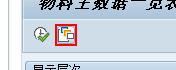
Workflow: Main

Step 1 [then]: click in window '物料主数据一览表' (saplogon.exe)

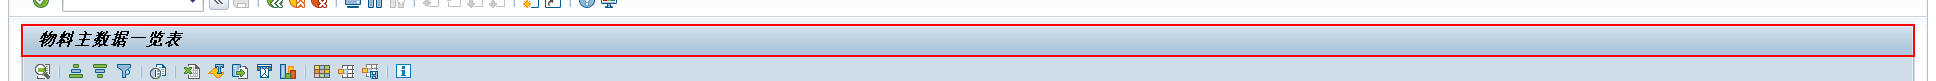
Step 2: find 'titl' in window '物料主数据一览表' (saplogon.exe) (repeated 2 times)

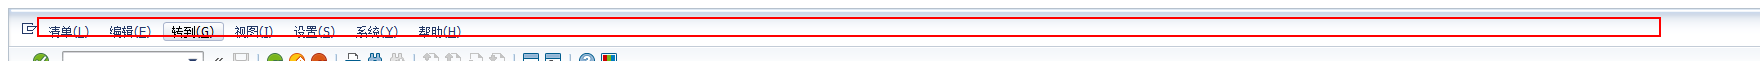
Step 4: type "%[k(alt)]" into 'mbar' in window '物料主数据一览表' (saplogon.exe)

Step 5: type "L" into 'mbar' in window '物料主数据一览表' (saplogon.exe) (no picture)

Step 6: type "E" into 'mbar' in window '物料主数据一览表' (saplogon.exe) (no picture)

Step 7: type "A" into 'mbar' in window '物料主数据一览表' (saplogon.exe) (no picture)

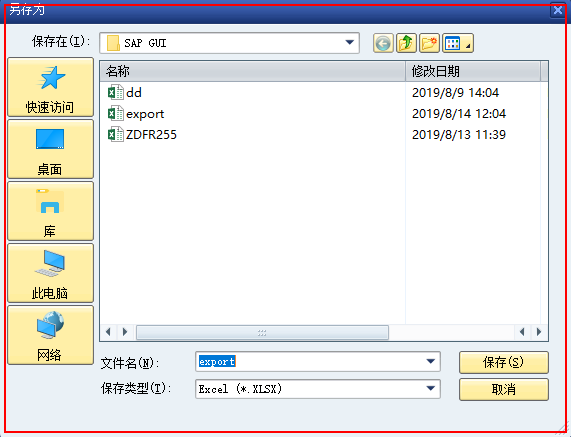
Step 8: find

Step 9: type "%[k(alt)]" into 'mbar' in window '物料主数据一览表' (saplogon.exe) (no picture)

Step 10: type "L" into 'mbar' in window '物料主数据一览表' (saplogon.exe) (no picture)

Step 11: type "E" into 'mbar' in window '物料主数据一览表' (saplogon.exe) (no picture)

Step 12: type "A" into 'mbar' in window '物料主数据一览表' (saplogon.exe) (no picture)

Step 13: find (same screen as step 8)

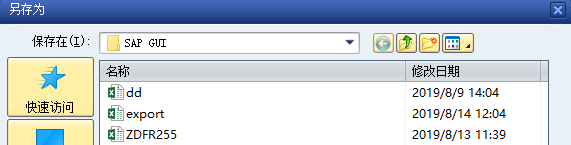
Step 14: 附加窗口 'saplogon.exe  另存为' on the dialog in window '另存为' (saplogon.exe)

Step 15: type [nothing] (no picture)

Step 16: type "[strExportDataPath+strExportFileName+".xlsx"]" (no picture)

Step 17: click in window '打开(O)' (no picture)

Step 18: find (no picture)

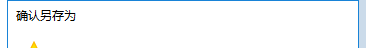
Step 19: 附加窗口 'saplogon.exe  确认另存为' on the dialog in window '确认另存为' (saplogon.exe)

Step 20: click on the button '是(Y)' in window '是(Y)' (no picture)

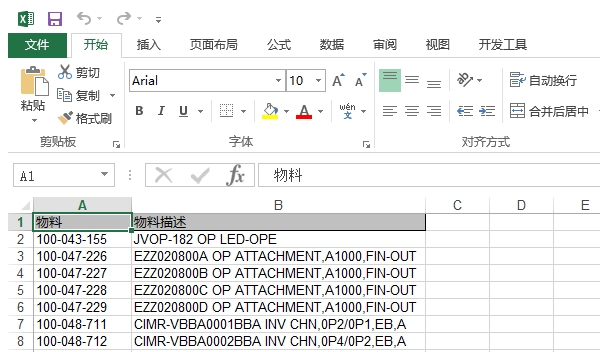
Step 21: 附加窗口 'EXCEL.EXE  CP - Excel' on the element in window 'CP - Excel' (excel.exe)

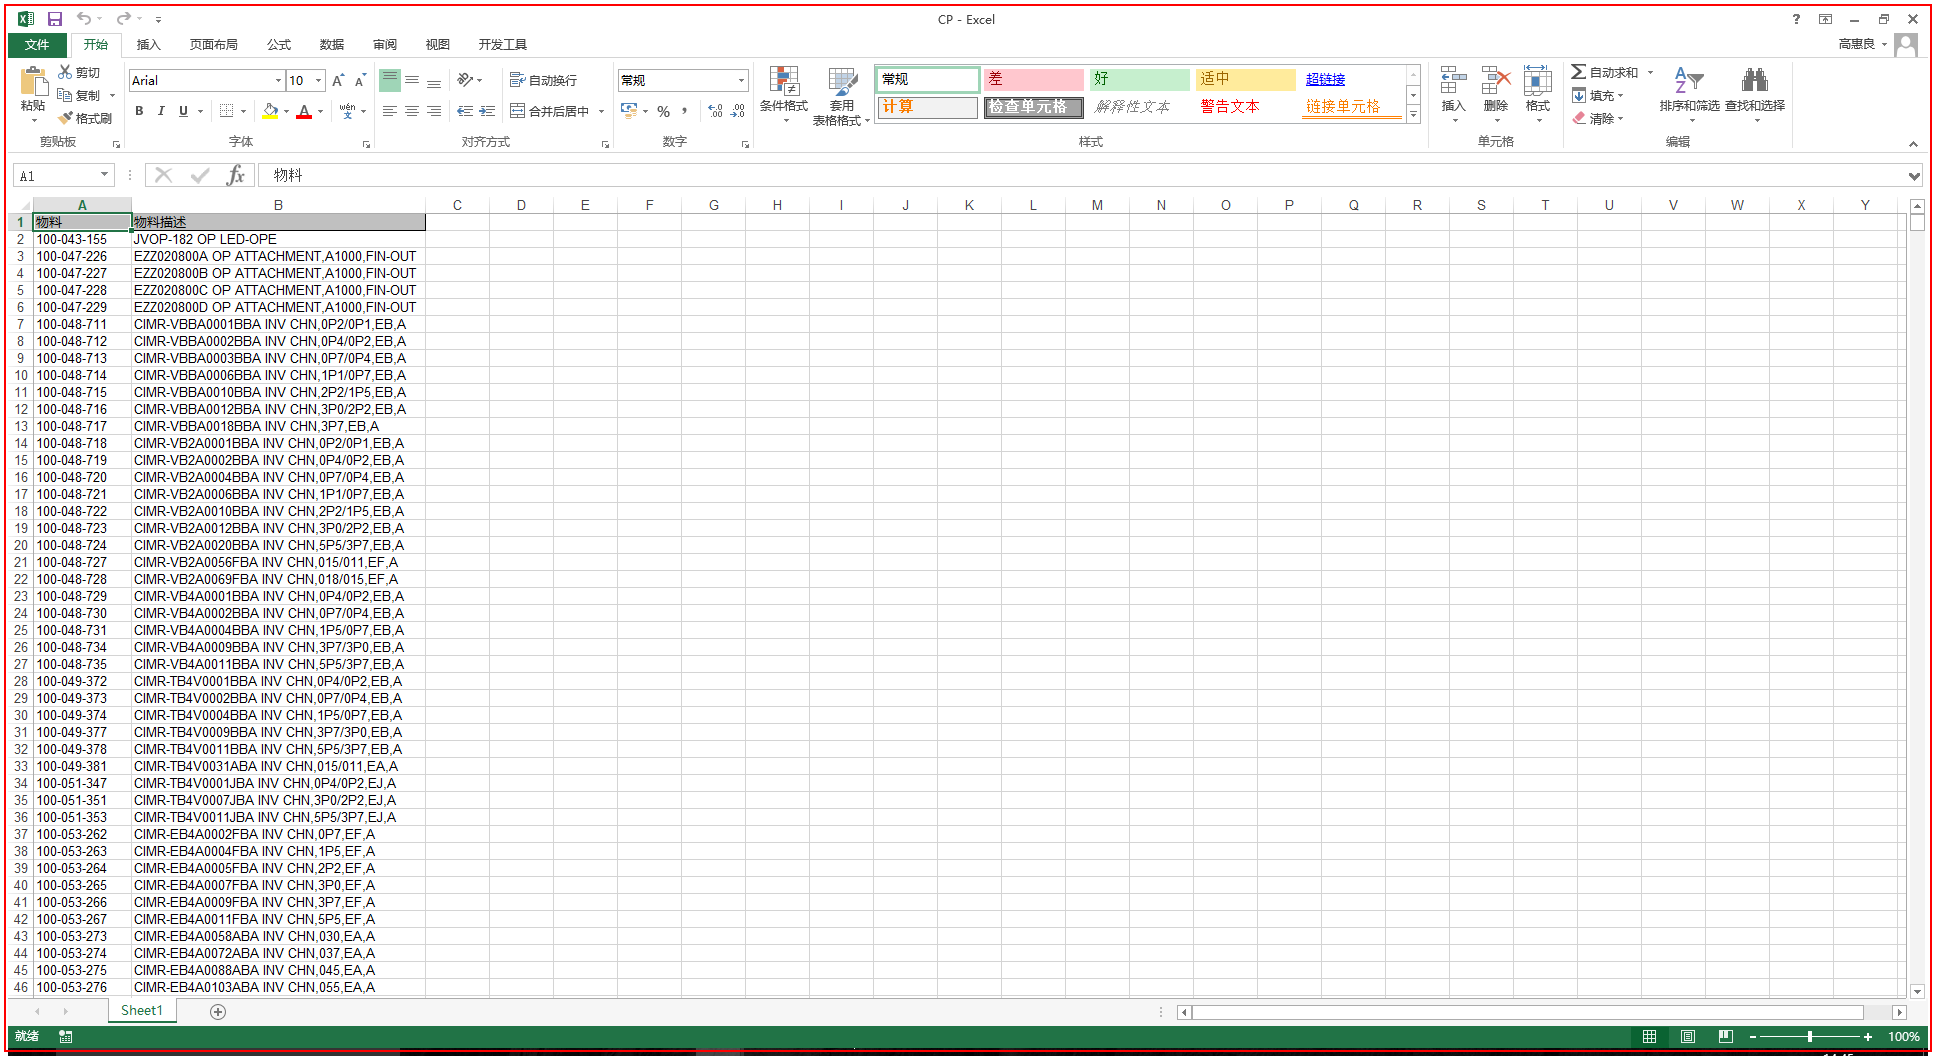
Step 22: 关闭应用程序 'EXCEL.EXE  CP - Excel'

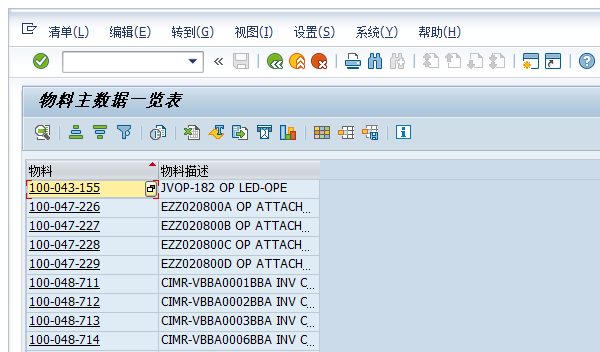
Step 23 [then]: 附加窗口 'saplogon.exe  物料主数据一览表' on the element in window '物料主数据一览表' (saplogon.exe)

Step 24: type "/n ZMMR450[k(enter)]" (no picture)

Step 25: 附加窗口 'saplogon.exe  采购信息记录(AL...' on the element in window '采购信息记录(ALV)' (saplogon.exe) (no picture)

Step 26: type "[number redacted]" (no picture)

Step 27: type a value (no picture)

Step 28: find 'titl' (no picture) (repeated 2 times)

Step 30: type "%[k(alt)]" into 'mbar' (no picture)

Step 31: type "L" into 'mbar' (same screen as step 4)

Step 32: type "E" into 'mbar' (no picture)

Step 33: type "A" into 'mbar' (same screen as step 4)

Step 34: find (no picture)

Step 35: type "%[k(alt)]" into 'mbar' (no picture)

Step 36: type "L" into 'mbar' (no picture)

Step 37: type "E" into 'mbar' (no picture)

Step 38: type "A" into 'mbar' (no picture)

Step 39: find (no picture)

Step 40: 附加窗口 'saplogon.exe  另存为' on the dialog in window '另存为' (saplogon.exe) (no picture)

Step 41: type [nothing] (no picture)

Step 42: type "D:\RPA_File\HB\JP.xlsx" (no picture)

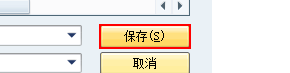
Step 43: click in window '打开(O)'

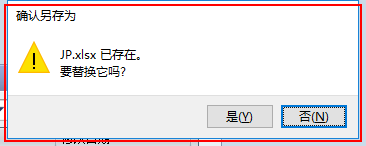
Step 44: find

Step 45: 附加窗口 'saplogon.exe  确认另存为' on the dialog in window '确认另存为' (saplogon.exe) (no picture)

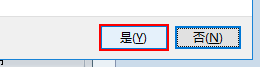
Step 46: click on the button '是(Y)' in window '是(Y)'

Step 47: 附加窗口 'EXCEL.EXE  JP - Excel' on the element in window 'JP - Excel' (excel.exe) (no picture)

Step 48: 关闭应用程序 'EXCEL.EXE  JP - Excel' (no picture)

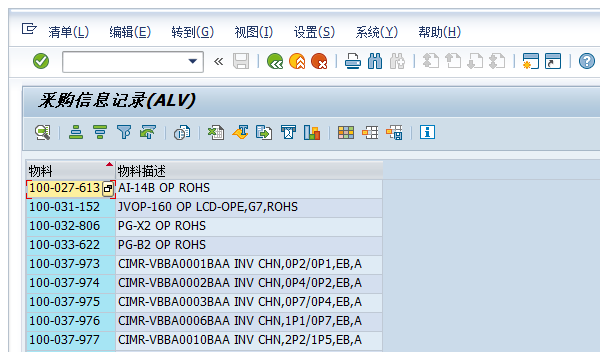
Step 49: Close ZMMR450 Windows on the element in window '采购信息记录(ALV)' (saplogon.exe)

Step 50: type "/nex[k(enter)]" (no picture)

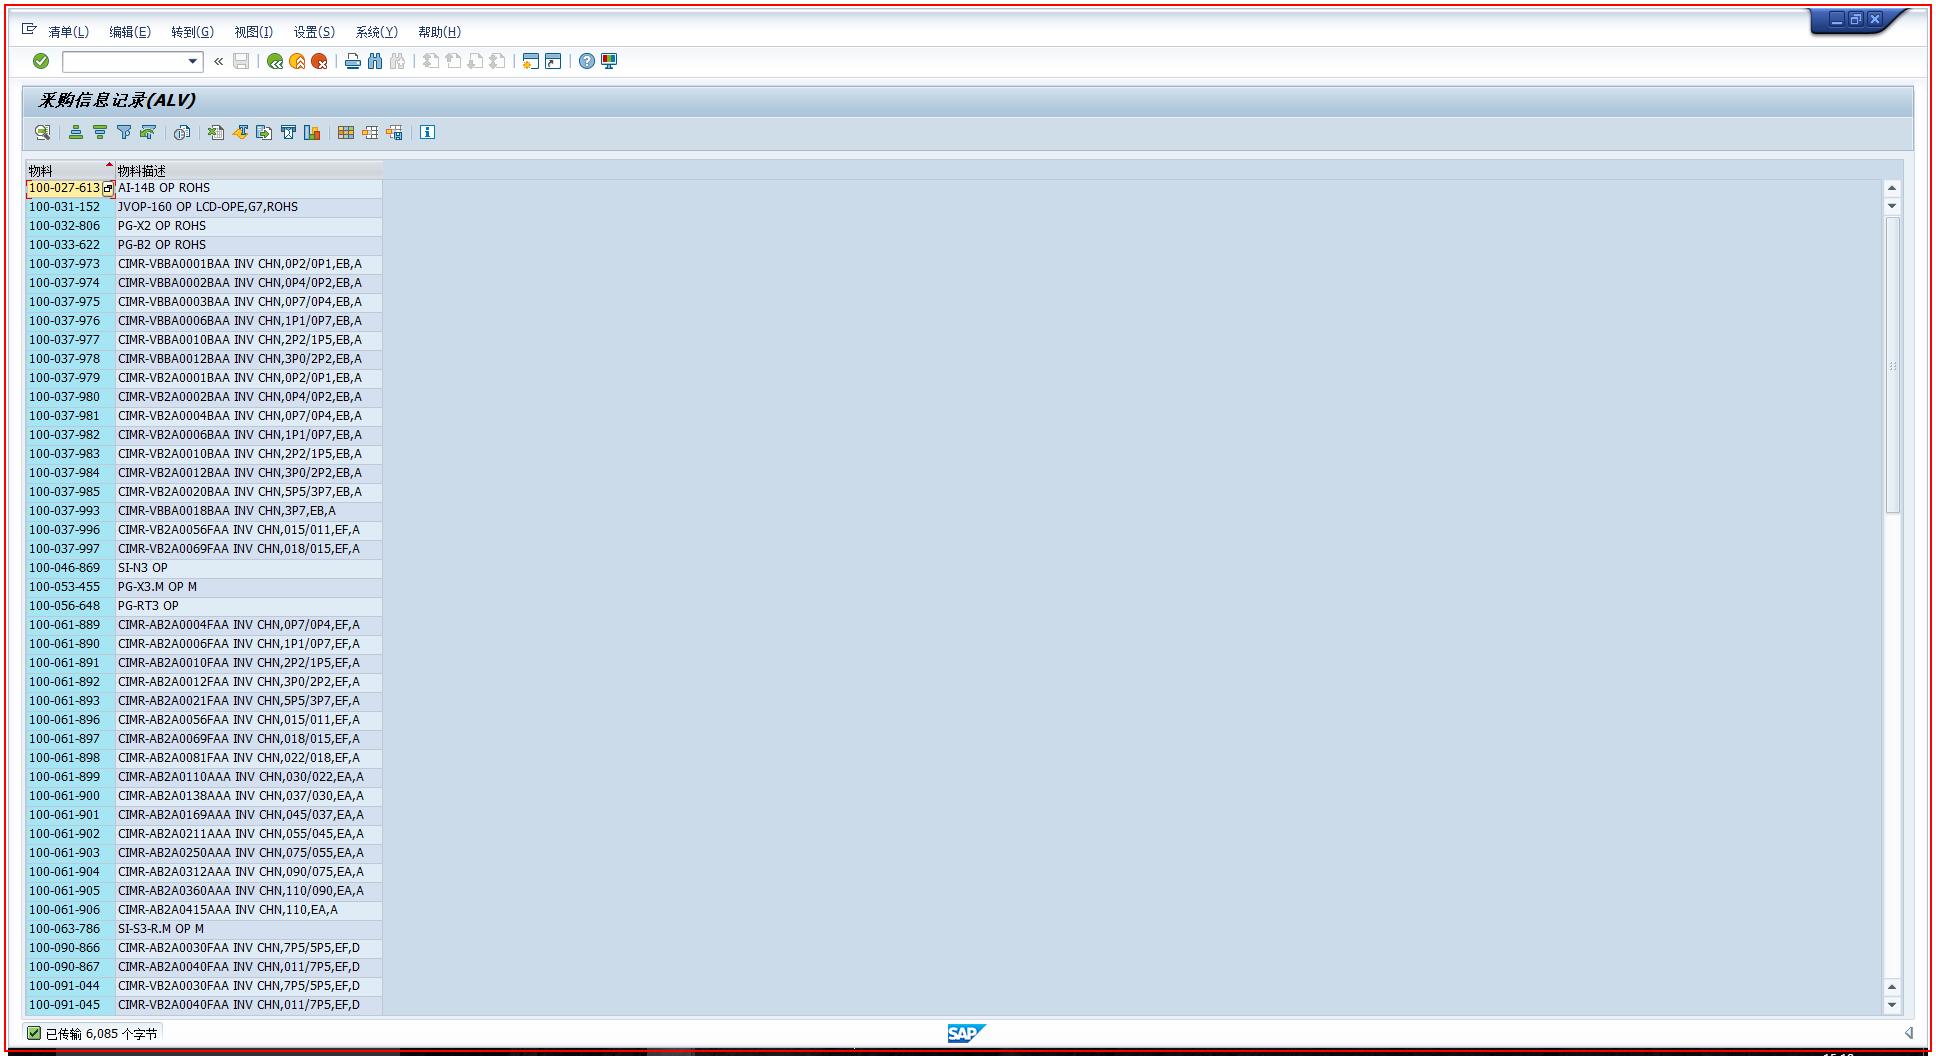
Step 51: 关闭应用程序 'saplogon.exe  采购信息记录(AL...'